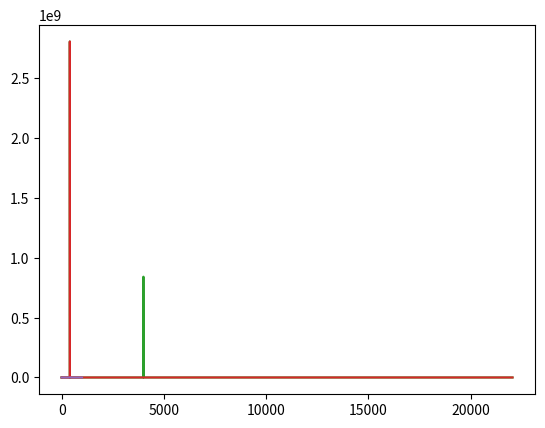

This figure's Python source:
"""Generate audio signal with noise and cancel noise using fft"""

import numpy as np
from matplotlib import pyplot as plt
from scipy.fft import rfft, irfft, rfftfreq

SAMPLE_RATE = 44100  # Hertz
DURATION = 5  # Seconds


def generate_sine_wave(freq, sample_rate, duration):
    x = np.linspace(0, duration, sample_rate * duration, endpoint=False)
    frequencies = x * freq
    # 2pi because np.sin takes radians, y_i = f(x_i) where f(x)=sin(2pi*x)
    y = np.sin((2 * np.pi) * frequencies)
    return x, y


# Generate a 2 hertz sine wave that lasts for 5 seconds
x, y = generate_sine_wave(2, SAMPLE_RATE, DURATION)
plt.plot(x, y)
plt.show()

_, nice_tone = generate_sine_wave(400, SAMPLE_RATE, DURATION)
_, noise_tone = generate_sine_wave(4000, SAMPLE_RATE, DURATION)
noise_tone = noise_tone * 0.3

mixed_tone = nice_tone + noise_tone

normalized_tone = np.int16((mixed_tone / mixed_tone.max()) * 32767)

plt.plot(normalized_tone[:1000])
plt.show()

# Number of samples in normalized_tone
N = SAMPLE_RATE * DURATION

yf = rfft(normalized_tone)
xf = rfftfreq(N, 1 / SAMPLE_RATE)

plt.plot(xf, np.abs(yf))
# plt.show()

# Filter frequencies above threshold
threshold = 1000
yf[(xf > threshold)] = 0

plt.plot(xf, np.abs(yf))
# plt.show()

filtered_yf = irfft(yf)
plt.plot(filtered_yf[:1000])
# plt.show()
